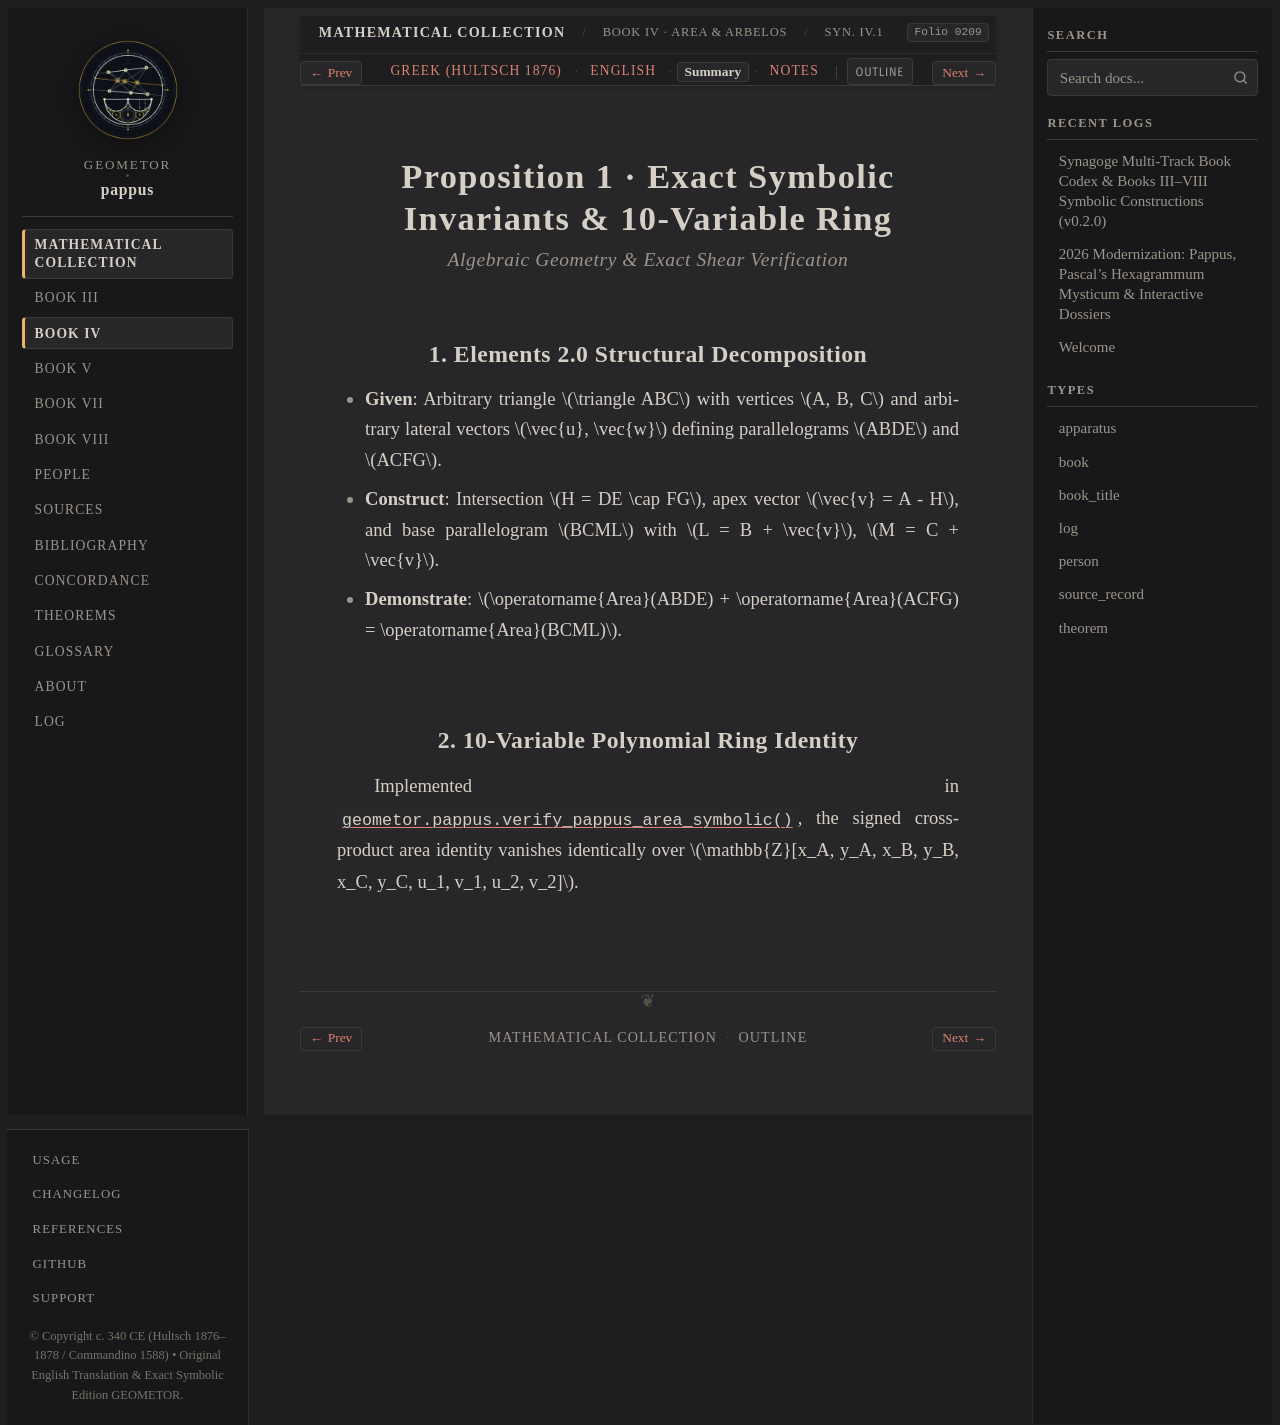

repository: geometor/pappus · page: synagoge/book_04/prop_01_area_theorem/summary.html · generator: sphinx

:order: 1
:layout: book
:type: book
:title: Proposition 1 · Exact Symbolic Invariants & 10-Variable Ring
:canonical_id: Syn. IV.1.summary
:folio: hultsch_1876_vol1:0209
:tracks: English: index | Greek: el | Summary: summary | Notes: notes

Proposition 1 · Exact Symbolic Invariants & 10-Variable Ring
============================================================

.. rubric:: Algebraic Geometry & Exact Shear Verification

.. folio:: hultsch_1876_vol1:0209
   :page: 176

1. Elements 2.0 Structural Decomposition
----------------------------------------

* **Given**: Arbitrary triangle :math:`\triangle ABC` with vertices :math:`A, B, C` and arbitrary lateral vectors :math:`\vec{u}, \vec{w}` defining parallelograms :math:`ABDE` and :math:`ACFG`.
* **Construct**: Intersection :math:`H = DE \cap FG`, apex vector :math:`\vec{v} = A - H`, and base parallelogram :math:`BCML` with :math:`L = B + \vec{v}`, :math:`M = C + \vec{v}`.
* **Demonstrate**: :math:`\operatorname{Area}(ABDE) + \operatorname{Area}(ACFG) = \operatorname{Area}(BCML)`.

2. 10-Variable Polynomial Ring Identity
---------------------------------------

Implemented in :func:`geometor.pappus.verify_pappus_area_symbolic`, the signed cross-product area identity vanishes identically over :math:`\mathbb{Z}[x_A, y_A, x_B, y_B, x_C, y_C, u_1, v_1, u_2, v_2]`.
